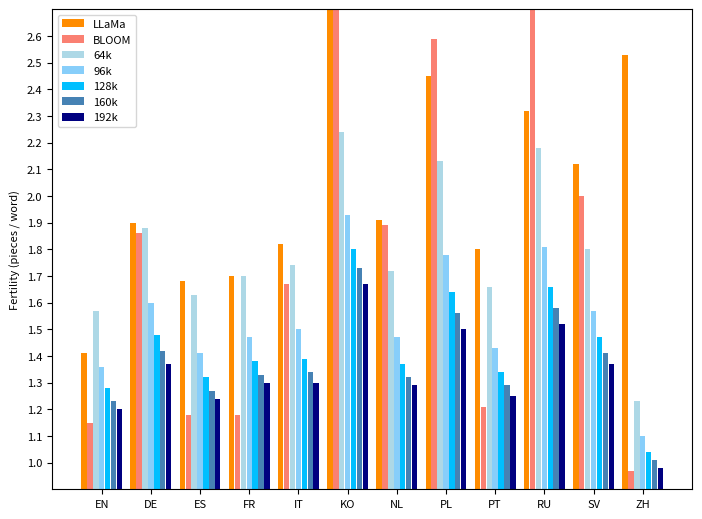

Reproduce this figure in Python.
from matplotlib import pyplot as plt
import matplotlib
import numpy as np

font = {"size": 8}

matplotlib.rc("font", **font)

data = [
    [1.41, 1.90, 1.68, 1.70, 1.82, 5.66, 1.91, 2.45, 1.80, 2.32, 2.12, 29.84],
    [1.15, 1.86, 1.18, 1.18, 1.67, 4.31, 1.89, 2.59, 1.21, 2.93, 2.00, 11.46],
    [4.45, 5.27, 4.52, 4.52, 4.87, 2.89, 4.97, 5.34, 4.55, 5.29, 4.94, 17.45],
    [1.77, 1.86, 1.63, 1.69, 1.73, 2.22, 1.71, 2.10, 1.65, 2.15, 1.80, 13.57],
    [1.53, 1.59, 1.40, 1.46, 1.49, 1.92, 1.47, 1.76, 1.42, 1.79, 1.56, 12.08],
    [1.44, 1.47, 1.31, 1.37, 1.39, 1.79, 1.37, 1.62, 1.33, 1.65, 1.46, 11.40],
    [1.39, 1.41, 1.27, 1.32, 1.34, 1.72, 1.32, 1.54, 1.28, 1.57, 1.41, 10.98],
    [1.35, 1.37, 1.23, 1.29, 1.30, 1.66, 1.29, 1.49, 1.25, 1.51, 1.37, 10.66],
    [1.31, 1.33, 1.21, 1.26, 1.27, 1.62, 1.27, 1.44, 1.22, 1.47, 1.34, 10.39],
]

data_with_en = [
    [1.41, 1.90, 1.68, 1.70, 1.82, 5.66, 1.91, 2.45, 1.80, 2.32, 2.12, 2.53],
    [1.15, 1.86, 1.18, 1.18, 1.67, 4.31, 1.89, 2.59, 1.21, 2.93, 2.00, 0.97],
    [1.57, 1.88, 1.63, 1.70, 1.74, 2.24, 1.72, 2.13, 1.66, 2.18, 1.80, 1.23],
    [1.36, 1.60, 1.41, 1.47, 1.50, 1.93, 1.47, 1.78, 1.43, 1.81, 1.57, 1.10],
    [1.28, 1.48, 1.32, 1.38, 1.39, 1.80, 1.37, 1.64, 1.34, 1.66, 1.47, 1.04],
    [1.23, 1.42, 1.27, 1.33, 1.34, 1.73, 1.32, 1.56, 1.29, 1.58, 1.41, 1.01],
    [1.20, 1.37, 1.24, 1.30, 1.30, 1.67, 1.29, 1.50, 1.25, 1.52, 1.37, 0.98],
]


X = np.arange(12)
fig = plt.figure()
ax = fig.add_axes([0, 0, 1, 1])
ax.bar(X + 0.00, data[0], color="darkorange", width=0.09)
ax.bar(X + 0.1, data[1], color="salmon", width=0.09)
ax.bar(X + 0.2, data[2], color="lightblue", width=0.09)
ax.bar(X + 0.3, data[3], color="lightskyblue", width=0.09)
ax.bar(X + 0.4, data[4], color="deepskyblue", width=0.09)
ax.bar(X + 0.5, data[5], color="cornflowerblue", width=0.09)
ax.bar(X + 0.6, data[6], color="steelblue", width=0.09)
ax.bar(X + 0.7, data[7], color="royalblue", width=0.09)
ax.bar(X + 0.8, data[8], color="navy", width=0.09)

X = [i + 0.4 for i in X]
ax.set_xticks(
    X, ("EN", "DE", "ES", "FR", "IT", "KO", "NL", "PL", "PT", "RU", "SV", "ZH")
)
ax.set_ylim(1, 2.7)
ax.set_yticks(np.arange(1, 2.7, 0.1))
ax.legend(
    labels=["LLaMa", "BLOOM", "32k", "64k", "96k", "128k", "160k", "192k", "224k"]
)
ax.set_ylabel("Fertility (pieces / word)")

plt.savefig(
    "./fertility_de_es_fr_it_ko_nl_pl_pt_ru_sv_zh.png",
    transparent=False,
    bbox_inches="tight",
    dpi=1000,
)
plt.close()

X = np.arange(12)
fig = plt.figure()
ax = fig.add_axes([0, 0, 1, 1])
ax.bar(X + 0.00, data_with_en[0], color="darkorange", width=0.11)
ax.bar(X + 0.12, data_with_en[1], color="salmon", width=0.11)
ax.bar(X + 0.24, data_with_en[2], color="lightblue", width=0.11)
ax.bar(X + 0.36, data_with_en[3], color="lightskyblue", width=0.11)
ax.bar(X + 0.48, data_with_en[4], color="deepskyblue", width=0.11)
ax.bar(X + 0.60, data_with_en[5], color="steelblue", width=0.11)
ax.bar(X + 0.72, data_with_en[6], color="navy", width=0.11)

X = [i + 0.36 for i in X]
ax.set_xticks(
    X, ("EN", "DE", "ES", "FR", "IT", "KO", "NL", "PL", "PT", "RU", "SV", "ZH")
)
ax.set_ylim(0.9, 2.7)
ax.set_yticks(np.arange(1, 2.7, 0.1))
ax.legend(labels=["LLaMa", "BLOOM", "64k", "96k", "128k", "160k", "192k"])
ax.set_ylabel("Fertility (pieces / word)")

plt.savefig(
    "./fertility_en_de_es_fr_it_ko_nl_pl_pt_ru_sv_zh.png",
    transparent=False,
    bbox_inches="tight",
    dpi=1000,
)
